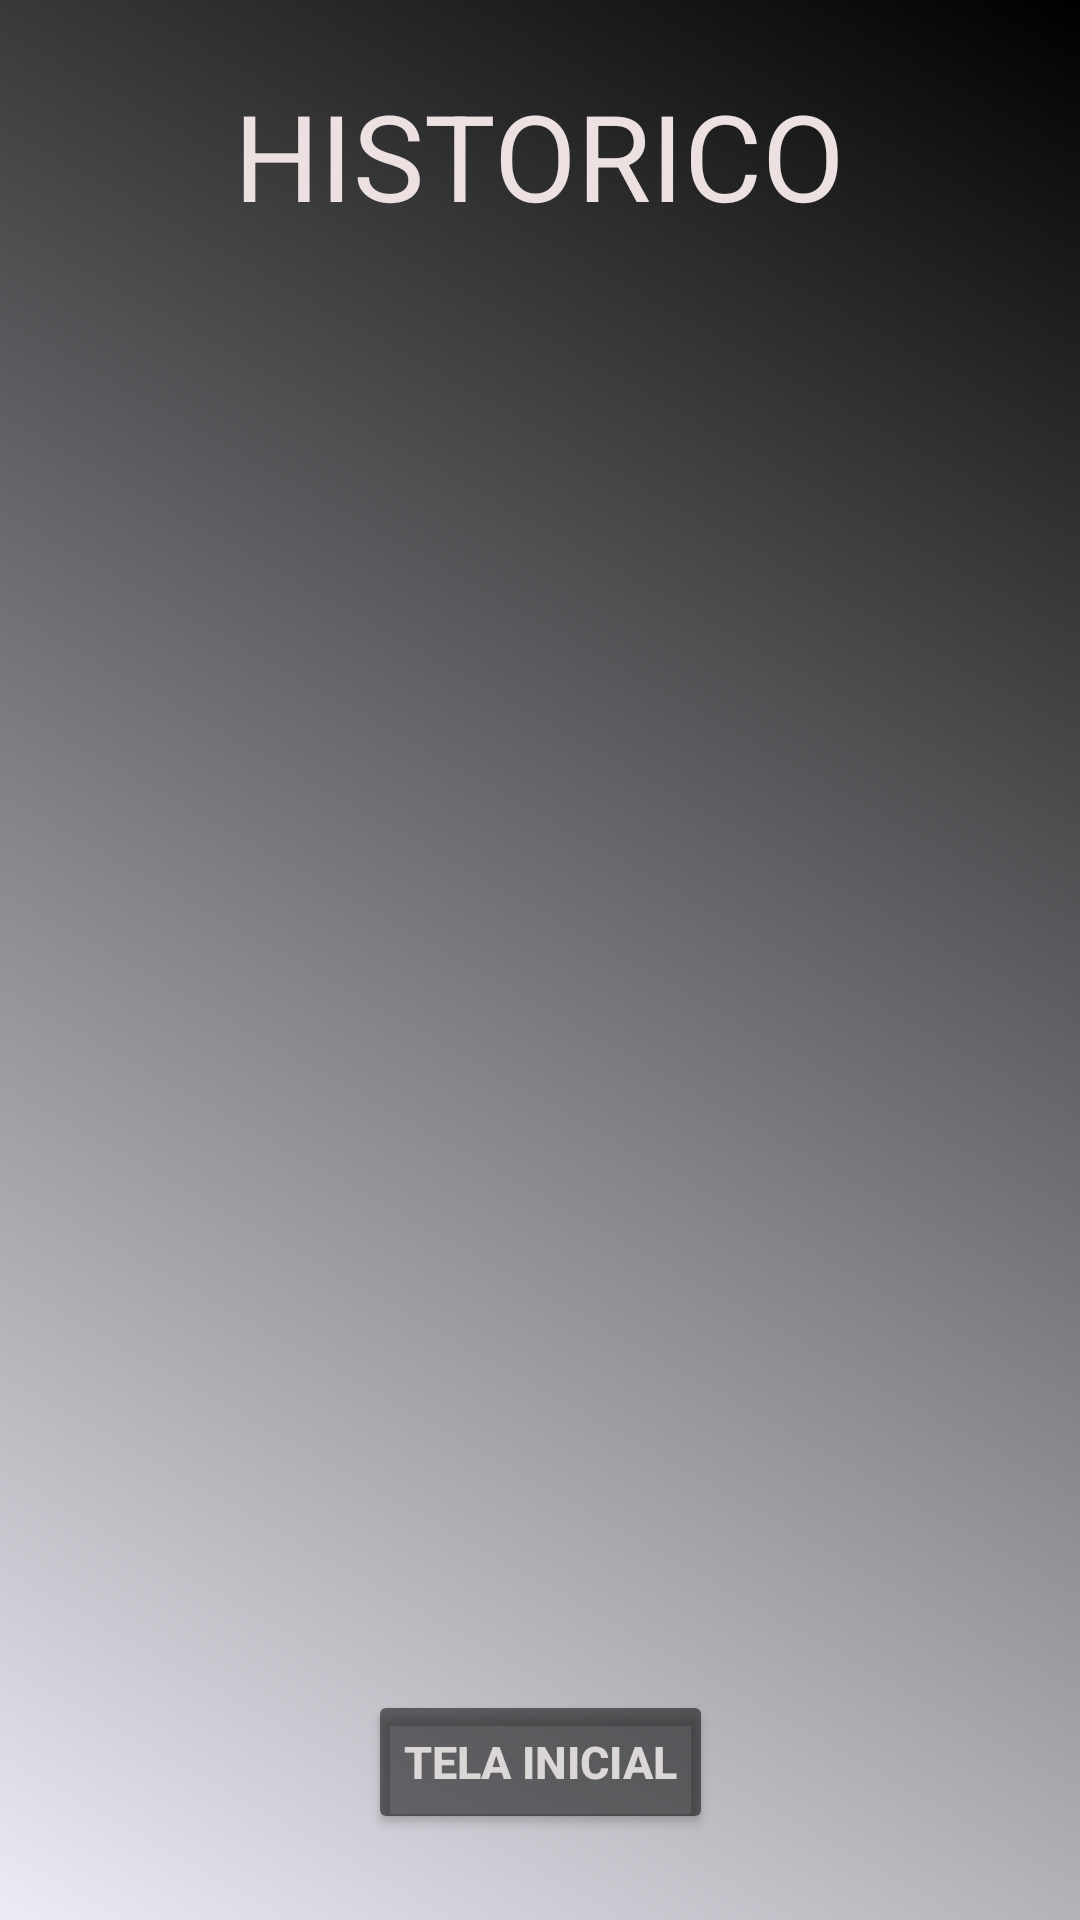

Write the Android layout XML for this screen, with the resource values it uses.
<!-- AndroidManifest.xml: application theme Theme.MyLittleBackup -->
<!-- res/layout/activity_tela_historico.xml -->
<?xml version="1.0" encoding="utf-8"?>
<androidx.constraintlayout.widget.ConstraintLayout xmlns:android="http://schemas.android.com/apk/res/android"
    xmlns:app="http://schemas.android.com/apk/res-auto"
    xmlns:tools="http://schemas.android.com/tools"
    android:layout_width="match_parent"
    android:layout_height="match_parent"
    android:background="@drawable/gradient_background_white"
    tools:context=".Tela_historico">

    <TextView
        android:id="@+id/textohistorico"
        android:layout_width="wrap_content"
        android:layout_height="wrap_content"
        android:layout_marginTop="25dp"
        android:text="HISTORICO"
        android:textSize="40sp"
        android:textColor="#ECE0E0"
        app:layout_constraintEnd_toEndOf="parent"
        app:layout_constraintStart_toStartOf="parent"
        app:layout_constraintTop_toTopOf="parent"/>

    <androidx.recyclerview.widget.RecyclerView
        android:id="@+id/recyclerhistorico"
        android:layout_width="match_parent"
        android:layout_height="455dp"
        android:layout_marginTop="30dp"
        app:layout_constraintStart_toStartOf="parent"
        app:layout_constraintEnd_toEndOf="parent"
        app:layout_constraintTop_toBottomOf="@id/textohistorico"/>

    <Button
        android:id="@+id/historico_telaprincipal"
        android:layout_width="wrap_content"
        android:layout_height="wrap_content"
        android:text="Tela inicial"
        android:backgroundTint="#85000000"
        android:textColor="#DCD7D7"
        android:textSize="15sp"
        android:textStyle="bold"
        app:layout_constraintTop_toBottomOf="@id/recyclerhistorico"
        app:layout_constraintEnd_toEndOf="parent"
        app:layout_constraintStart_toStartOf="parent"/>

</androidx.constraintlayout.widget.ConstraintLayout>
<!-- resources referenced by this layout -->
<resources>
  <!-- drawable gradient_background_white (drawable) -->
  <shape xmlns:android="http://schemas.android.com/apk/res/android">
      <gradient
          android:startColor="#EBECF4"
          android:endColor="#000000"
          android:type="linear"
          android:angle="45"
        />
  </shape>
  <style name="Theme.MyLittleBackup" parent="Theme.MaterialComponents.DayNight.NoActionBar">
          
          <item name="colorPrimary">@color/purple_500</item>
          <item name="colorPrimaryVariant">@color/purple_700</item>
          <item name="colorOnPrimary">@color/white</item>
          
          <item name="colorSecondary">@color/teal_200</item>
          <item name="colorSecondaryVariant">@color/teal_700</item>
          <item name="colorOnSecondary">@color/black</item>
          
          <item name="android:statusBarColor">?attr/colorPrimaryVariant</item>
          
      </style>
  <!-- not gathered from this repository: default colours our renderer supplied (Android Studio template values) -->
  <color name="purple_500">#FF6200EE</color>
  <color name="purple_700">#FF3700B3</color>
  <color name="teal_200">#FF03DAC5</color>
  <color name="teal_700">#FF018786</color>
  <color name="black">#FF000000</color>
  <color name="white">#FFFFFFFF</color>
</resources>
